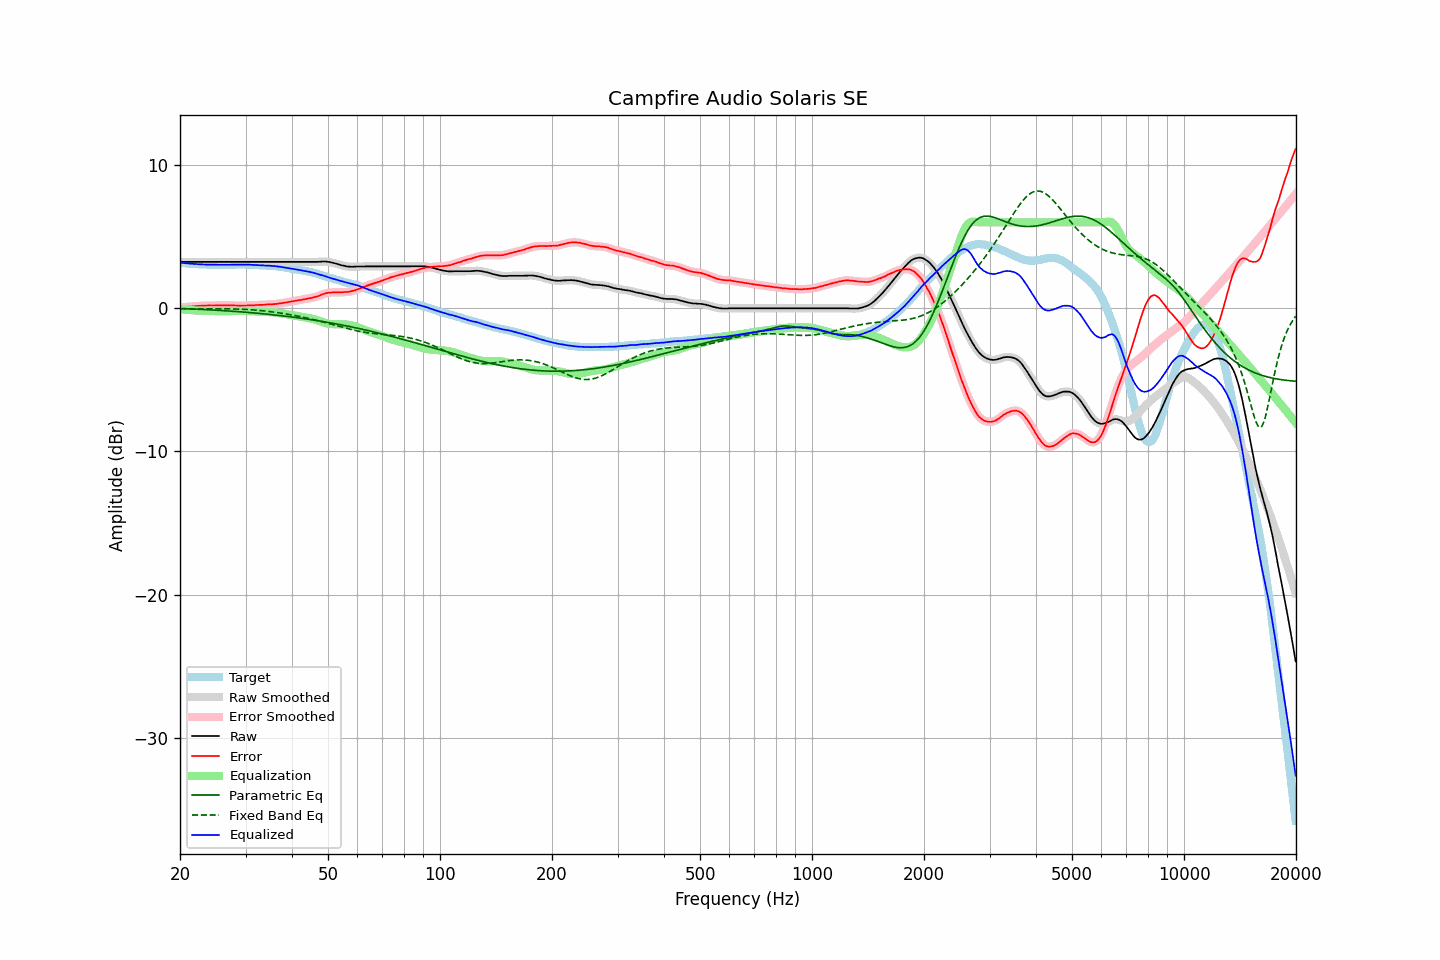

The data file committed next to this chart (first rows):
frequency, raw, error, smoothed, error_smoothed, equalization, parametric_eq, fixed_band_eq, equalized_raw, equalized_smoothed, target
20.00, 3.24, 0.05, 3.24, 0.05, -0.05, -0.01, -0.03, 3.19, 3.19, 3.19
20.20, 3.24, 0.07, 3.24, 0.07, -0.07, -0.02, -0.03, 3.17, 3.17, 3.17
20.40, 3.24, 0.08, 3.24, 0.08, -0.08, -0.02, -0.03, 3.16, 3.16, 3.16
20.61, 3.24, 0.09, 3.24, 0.09, -0.09, -0.03, -0.03, 3.15, 3.15, 3.15
20.81, 3.24, 0.11, 3.24, 0.10, -0.10, -0.03, -0.04, 3.14, 3.14, 3.13
21.02, 3.24, 0.12, 3.24, 0.11, -0.11, -0.04, -0.04, 3.13, 3.13, 3.12
21.23, 3.24, 0.13, 3.24, 0.12, -0.12, -0.04, -0.04, 3.12, 3.12, 3.11
21.44, 3.24, 0.12, 3.24, 0.13, -0.13, -0.05, -0.04, 3.11, 3.11, 3.12
21.66, 3.24, 0.14, 3.24, 0.13, -0.14, -0.05, -0.04, 3.10, 3.10, 3.10
21.87, 3.24, 0.14, 3.24, 0.14, -0.15, -0.06, -0.04, 3.09, 3.09, 3.10
22.09, 3.24, 0.16, 3.24, 0.15, -0.15, -0.06, -0.03, 3.09, 3.09, 3.08
22.31, 3.24, 0.16, 3.24, 0.16, -0.16, -0.07, -0.03, 3.08, 3.08, 3.08
22.54, 3.24, 0.17, 3.24, 0.17, -0.17, -0.07, -0.03, 3.07, 3.07, 3.07
22.76, 3.24, 0.17, 3.24, 0.17, -0.17, -0.08, -0.03, 3.07, 3.07, 3.07
22.99, 3.24, 0.18, 3.24, 0.18, -0.18, -0.08, -0.03, 3.06, 3.06, 3.06
23.22, 3.24, 0.19, 3.24, 0.18, -0.19, -0.09, -0.03, 3.05, 3.05, 3.05
23.45, 3.24, 0.18, 3.24, 0.19, -0.19, -0.09, -0.03, 3.05, 3.05, 3.06
23.69, 3.24, 0.19, 3.24, 0.19, -0.19, -0.10, -0.03, 3.05, 3.05, 3.05
23.92, 3.24, 0.20, 3.24, 0.19, -0.19, -0.11, -0.03, 3.05, 3.05, 3.04
24.16, 3.24, 0.19, 3.24, 0.20, -0.20, -0.11, -0.03, 3.04, 3.04, 3.05
24.40, 3.24, 0.19, 3.24, 0.19, -0.20, -0.12, -0.03, 3.04, 3.04, 3.05
24.65, 3.24, 0.20, 3.24, 0.19, -0.20, -0.13, -0.04, 3.04, 3.04, 3.04
24.89, 3.24, 0.20, 3.24, 0.20, -0.20, -0.13, -0.04, 3.04, 3.04, 3.04
25.14, 3.24, 0.21, 3.24, 0.20, -0.20, -0.14, -0.04, 3.04, 3.04, 3.03
25.39, 3.24, 0.21, 3.24, 0.21, -0.20, -0.15, -0.04, 3.04, 3.04, 3.03
25.65, 3.24, 0.21, 3.24, 0.21, -0.20, -0.15, -0.04, 3.04, 3.04, 3.03
25.91, 3.24, 0.21, 3.24, 0.21, -0.20, -0.16, -0.04, 3.04, 3.04, 3.03
26.16, 3.24, 0.20, 3.24, 0.20, -0.21, -0.17, -0.04, 3.03, 3.03, 3.04
26.43, 3.24, 0.20, 3.24, 0.20, -0.21, -0.17, -0.04, 3.03, 3.03, 3.04
26.69, 3.24, 0.20, 3.24, 0.20, -0.20, -0.18, -0.04, 3.04, 3.04, 3.04
26.96, 3.24, 0.20, 3.24, 0.20, -0.20, -0.19, -0.04, 3.04, 3.04, 3.04
27.23, 3.24, 0.20, 3.24, 0.20, -0.20, -0.20, -0.04, 3.04, 3.04, 3.04
27.50, 3.24, 0.21, 3.24, 0.20, -0.20, -0.20, -0.05, 3.04, 3.04, 3.03
27.77, 3.24, 0.20, 3.24, 0.20, -0.20, -0.21, -0.05, 3.04, 3.04, 3.04
28.05, 3.24, 0.20, 3.24, 0.20, -0.19, -0.22, -0.05, 3.05, 3.05, 3.04
28.33, 3.24, 0.19, 3.24, 0.19, -0.19, -0.23, -0.05, 3.05, 3.05, 3.05
28.62, 3.24, 0.19, 3.24, 0.19, -0.19, -0.24, -0.06, 3.05, 3.05, 3.05
28.90, 3.24, 0.18, 3.24, 0.18, -0.19, -0.24, -0.06, 3.05, 3.05, 3.06
29.19, 3.24, 0.18, 3.24, 0.18, -0.19, -0.25, -0.06, 3.05, 3.05, 3.06
29.48, 3.24, 0.18, 3.24, 0.18, -0.19, -0.26, -0.07, 3.05, 3.05, 3.06
29.78, 3.24, 0.19, 3.24, 0.19, -0.19, -0.27, -0.07, 3.05, 3.05, 3.05
30.08, 3.24, 0.19, 3.24, 0.19, -0.19, -0.28, -0.08, 3.05, 3.05, 3.05
30.38, 3.24, 0.20, 3.24, 0.20, -0.19, -0.29, -0.09, 3.05, 3.05, 3.04
30.68, 3.24, 0.20, 3.24, 0.20, -0.20, -0.30, -0.09, 3.04, 3.04, 3.04
30.99, 3.24, 0.20, 3.24, 0.20, -0.20, -0.31, -0.10, 3.04, 3.04, 3.04
31.30, 3.24, 0.20, 3.24, 0.21, -0.21, -0.32, -0.11, 3.03, 3.03, 3.04
31.61, 3.24, 0.21, 3.24, 0.21, -0.21, -0.33, -0.12, 3.03, 3.03, 3.03
31.93, 3.24, 0.23, 3.24, 0.22, -0.22, -0.34, -0.13, 3.02, 3.02, 3.01
32.24, 3.24, 0.22, 3.24, 0.23, -0.22, -0.35, -0.13, 3.02, 3.02, 3.02
32.57, 3.24, 0.23, 3.24, 0.23, -0.23, -0.36, -0.15, 3.01, 3.01, 3.01
32.89, 3.24, 0.24, 3.24, 0.23, -0.23, -0.37, -0.16, 3.01, 3.01, 3.00
33.22, 3.24, 0.24, 3.24, 0.24, -0.24, -0.38, -0.17, 3.00, 3.00, 3.00
33.55, 3.24, 0.24, 3.24, 0.24, -0.25, -0.39, -0.18, 2.99, 2.99, 3.00
33.89, 3.24, 0.25, 3.24, 0.25, -0.25, -0.40, -0.19, 2.99, 2.99, 2.99
34.23, 3.24, 0.27, 3.24, 0.26, -0.26, -0.41, -0.20, 2.98, 2.98, 2.97
34.57, 3.24, 0.27, 3.24, 0.27, -0.26, -0.42, -0.22, 2.98, 2.98, 2.97
34.92, 3.24, 0.28, 3.24, 0.27, -0.27, -0.43, -0.23, 2.97, 2.97, 2.96
35.27, 3.24, 0.26, 3.24, 0.28, -0.28, -0.44, -0.25, 2.96, 2.96, 2.98
35.62, 3.24, 0.29, 3.24, 0.28, -0.29, -0.46, -0.26, 2.95, 2.95, 2.95
35.97, 3.24, 0.29, 3.24, 0.29, -0.30, -0.47, -0.28, 2.94, 2.94, 2.95
... 635 more rows
